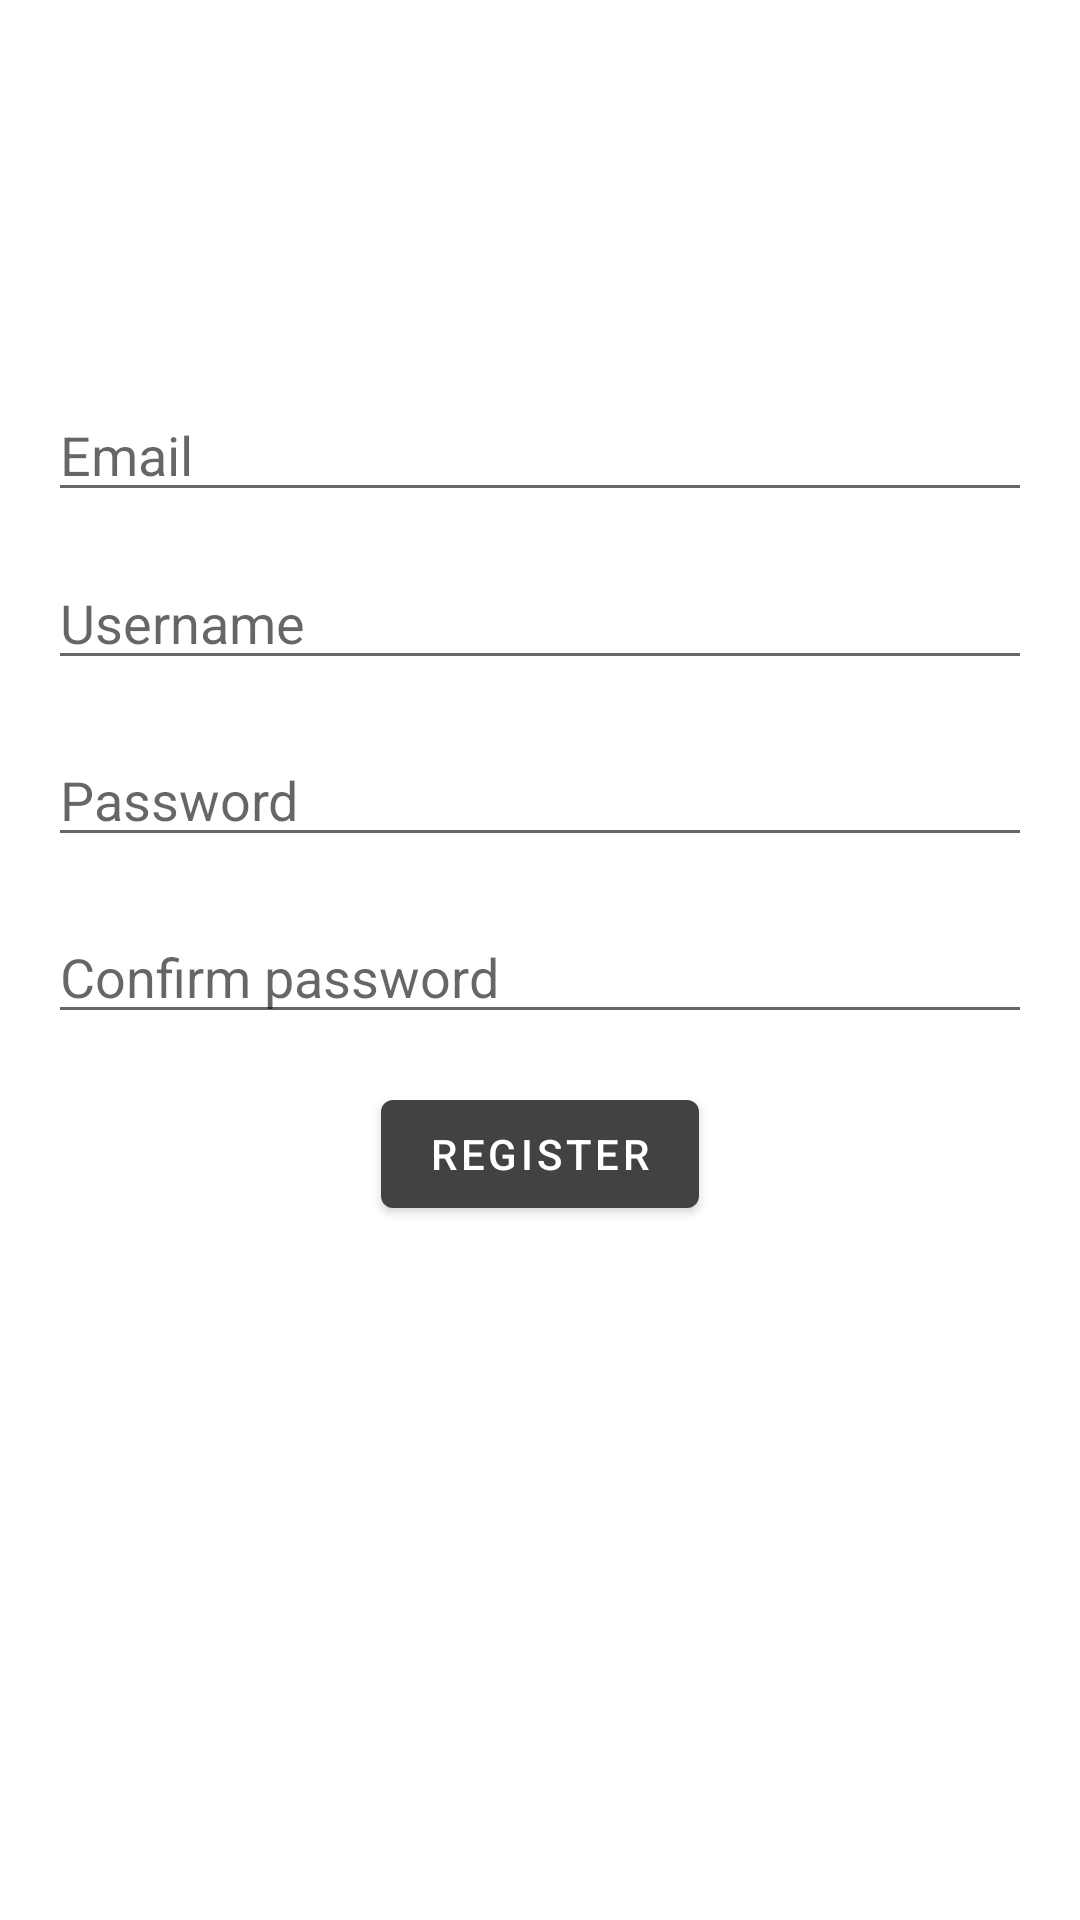

Produce the Android XML layout that renders to this screen, including the resource entries it uses.
<!-- AndroidManifest.xml: application theme Theme.Slagalica -->
<!-- res/layout/activity_registration.xml -->
<?xml version="1.0" encoding="utf-8"?>
<androidx.constraintlayout.widget.ConstraintLayout
    xmlns:android="http://schemas.android.com/apk/res/android"
    xmlns:app="http://schemas.android.com/apk/res-auto"
    android:layout_width="match_parent"
    android:layout_height="match_parent">

    <EditText
        android:id="@+id/RegistrationEmailEditText"
        android:layout_width="0dp"
        android:layout_height="wrap_content"
        android:layout_margin="16dp"
        android:hint="Email"
        android:inputType="textEmailAddress"
        app:layout_constraintBottom_toBottomOf="parent"
        app:layout_constraintEnd_toEndOf="parent"
        app:layout_constraintStart_toStartOf="parent"
        app:layout_constraintTop_toTopOf="parent"
        app:layout_constraintVertical_bias="0.2"/>

    <EditText
        android:id="@+id/RegistrationUsernameEditText"
        android:layout_width="0dp"
        android:layout_height="wrap_content"
        android:layout_marginStart="16dp"
        android:layout_marginTop="8dp"
        android:layout_marginEnd="16dp"
        android:hint="Username"
        android:inputType="text"
        app:layout_constraintBottom_toBottomOf="parent"
        app:layout_constraintEnd_toEndOf="parent"
        app:layout_constraintStart_toStartOf="parent"
        app:layout_constraintTop_toTopOf="parent"
        app:layout_constraintVertical_bias="0.3"/>

    <EditText
        android:id="@+id/RegistrationPasswordEditText"
        android:layout_width="0dp"
        android:layout_height="wrap_content"
        android:layout_marginStart="16dp"
        android:layout_marginTop="8dp"
        android:layout_marginEnd="16dp"
        android:hint="Password"
        android:inputType="textPassword"
        app:layout_constraintBottom_toBottomOf="parent"
        app:layout_constraintEnd_toEndOf="parent"
        app:layout_constraintStart_toStartOf="parent"
        app:layout_constraintTop_toTopOf="parent"
        app:layout_constraintVertical_bias="0.4"/>

    <EditText
        android:id="@+id/RegistrationPasswordEditText2"
        android:layout_width="0dp"
        android:layout_height="wrap_content"
        android:layout_marginStart="16dp"
        android:layout_marginTop="8dp"
        android:layout_marginEnd="16dp"
        android:hint="Confirm password"
        android:inputType="textPassword"
        app:layout_constraintBottom_toBottomOf="parent"
        app:layout_constraintEnd_toEndOf="parent"
        app:layout_constraintStart_toStartOf="parent"
        app:layout_constraintTop_toTopOf="parent"
        app:layout_constraintVertical_bias="0.5"/>

    <Button
        android:id="@+id/registerButton"
        android:layout_width="wrap_content"
        android:layout_height="wrap_content"
        android:layout_marginTop="16dp"
        android:text="Register"
        app:layout_constraintEnd_toEndOf="parent"
        app:layout_constraintStart_toStartOf="parent"
        app:layout_constraintTop_toBottomOf="@id/RegistrationPasswordEditText2" />


</androidx.constraintlayout.widget.ConstraintLayout>
<!-- resources referenced by this layout -->
<resources>
  <style name="Theme.Slagalica" parent="Theme.MaterialComponents.DayNight.DarkActionBar">
          
          <item name="colorPrimary">#424242</item>
          <item name="colorPrimaryVariant">#424242</item>
          <item name="colorOnPrimary">@color/white</item>
          
          <item name="colorSecondary">@color/teal_200</item>
          <item name="colorSecondaryVariant">@color/teal_700</item>
          <item name="colorOnSecondary">@color/black</item>
          
          <item name="android:statusBarColor" tools:targetApi="l">?attr/colorPrimaryVariant</item>
          
      </style>
  <!-- not gathered from this repository: default colours our renderer supplied (Android Studio template values) -->
  <color name="teal_200">#FF03DAC5</color>
  <color name="teal_700">#FF018786</color>
  <color name="black">#FF000000</color>
  <color name="white">#FFFFFFFF</color>
</resources>
